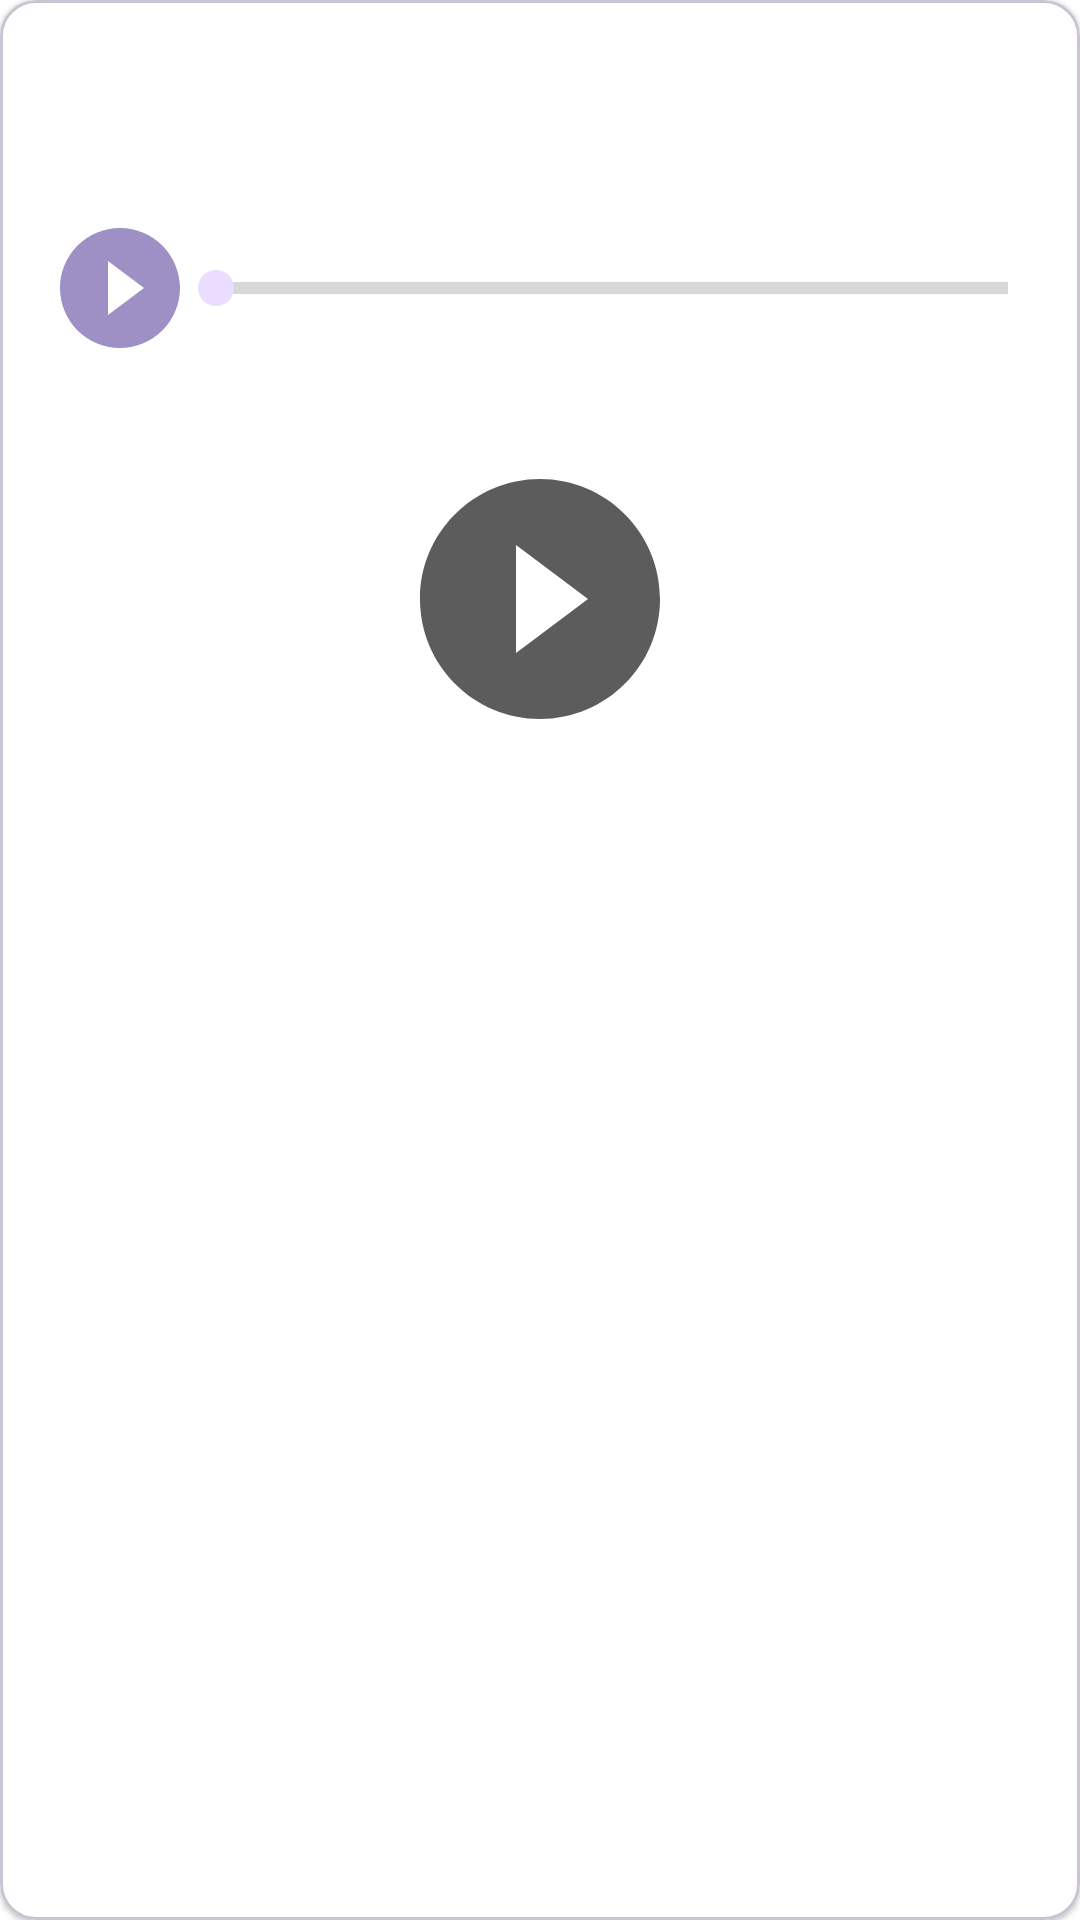

Reconstruct the res/layout file that produces this screen, plus the resources it refers to.
<!-- AndroidManifest.xml: application theme Theme.NeWork -->
<!-- res/layout/card_post.xml -->
<?xml version="1.0" encoding="utf-8"?>
<com.google.android.material.card.MaterialCardView xmlns:android="http://schemas.android.com/apk/res/android"
    android:layout_width="match_parent"
    android:layout_height="wrap_content"
    app:cardCornerRadius="@dimen/corner_radius"
    android:layout_margin="@dimen/small_spacing"
    app:strokeColor="#CAC4D0"
    app:strokeWidth="1dp"
    android:padding="@dimen/common_spacing"
    xmlns:app="http://schemas.android.com/apk/res-auto"
    xmlns:tools="http://schemas.android.com/tools">

    <androidx.constraintlayout.widget.ConstraintLayout
        android:layout_width="match_parent"
        android:layout_height="match_parent">
        <ImageView
            android:id="@+id/avatar"
            android:layout_width="@dimen/posts_avatar_size"
            android:layout_height="@dimen/posts_avatar_size"
            android:layout_marginBottom="@dimen/common_spacing"
            android:layout_marginTop="@dimen/common_spacing"
            android:layout_marginStart="@dimen/common_spacing"
            app:layout_constraintBottom_toBottomOf="@id/header"
            app:layout_constraintStart_toStartOf="parent"
            app:layout_constraintTop_toTopOf="parent"
            tools:srcCompat="@drawable/people"
            android:contentDescription="@string/avatar" />
        <TextView
            android:id="@+id/author"
            android:layout_marginStart="@dimen/common_spacing"
            android:layout_marginEnd="@dimen/common_spacing"
            app:layout_constraintBottom_toTopOf="@+id/published"
            app:layout_constraintEnd_toStartOf="@id/menu"
            app:layout_constraintStart_toEndOf="@id/avatar"
            app:layout_constraintTop_toTopOf="parent"
            app:layout_constraintVertical_chainStyle="packed"
            style="@style/HeaderText"
            tools:text="ergergwq"/>


        <TextView
            android:id="@+id/published"
            android:layout_width="0dp"
            android:layout_height="wrap_content"
            android:layout_marginStart="@dimen/common_spacing"
            android:layout_marginEnd="@dimen/common_spacing"
            android:layout_marginBottom="@dimen/common_spacing"
            app:layout_constraintBottom_toBottomOf="@id/header"
            app:layout_constraintEnd_toStartOf="@id/menu"
            app:layout_constraintStart_toEndOf="@id/avatar"
            app:layout_constraintTop_toBottomOf="@id/author"
            tools:text="1020202"/>
        

        <com.google.android.material.button.MaterialButton
            android:id="@+id/menu"
            android:layout_width="wrap_content"
            android:layout_height="wrap_content"
            android:layout_marginBottom="@dimen/common_spacing"
            app:icon="@drawable/ic_more_vert_24"
            app:layout_constraintEnd_toEndOf="parent"
            app:layout_constraintTop_toTopOf="parent"
            style="@style/IconButton"
            />

        <androidx.constraintlayout.widget.Barrier
            android:id="@+id/header"
            android:layout_width="wrap_content"
            android:layout_height="wrap_content"
            app:barrierDirection="bottom"
            app:constraint_referenced_ids="avatar,published,menu" />

        <FrameLayout
            android:id="@+id/attachment"
            android:layout_width="match_parent"
            android:layout_height="wrap_content"
            app:layout_constraintStart_toStartOf="parent"
            app:layout_constraintEnd_toEndOf="parent"
            app:layout_constraintTop_toBottomOf="@id/header">
            <ImageView
                android:id="@+id/imageAttachment"
                android:layout_width="match_parent"
                android:layout_height="300dp"
                android:adjustViewBounds="true"
                android:visibility="visible"
                android:contentDescription="@string/attachment" />
            <include layout="@layout/audio_attachment_nested" android:id="@+id/audio_attachment"/>
            <include layout="@layout/video_attachment_nested" android:id="@+id/video_attachment"/>
        </FrameLayout>
        <TextView
            android:id="@+id/content"
            android:layout_width="0dp"
            android:layout_height="wrap_content"
            android:autoLink="web"
            android:textColorLink="@color/primary"
            android:lineSpacingMultiplier="1.5"
            android:paddingTop="@dimen/common_spacing"
            android:paddingBottom="@dimen/common_spacing"
            android:layout_marginStart="@dimen/common_spacing"
            android:layout_marginEnd="@dimen/common_spacing"
            app:layout_constraintEnd_toEndOf="parent"
            app:layout_constraintStart_toStartOf="parent"
            app:layout_constraintTop_toBottomOf="@id/attachment"
            tools:text="Слушайте, а как вы относитесь к тому, чтобы собраться большой компанией и поиграть в настолки? У меня есть несколько клевых игр, можем устроить вечер настолок! Пишите в лс или звоните"/>
        
        <TextView
            android:id="@+id/link"
            android:layout_width="match_parent"
            android:layout_height="wrap_content"
            app:layout_constraintTop_toBottomOf="@id/content"
            app:layout_constraintStart_toStartOf="parent"
            android:layout_marginStart="@dimen/common_spacing"
            style="@style/Link"
            tools:text="www.ya.ru"
            />
        <com.google.android.material.button.MaterialButton
            android:id="@+id/like"
            style="@style/LikeCheckBox"
            android:layout_width="wrap_content"
            android:layout_height="wrap_content"
            android:checkable="true"
            app:icon="@drawable/ic_like_24dp"
            app:layout_constraintStart_toStartOf="parent"
            app:layout_constraintTop_toBottomOf="@id/link"
            android:layout_marginStart="@dimen/common_spacing"
            tools:text="10" />
        

        <com.google.android.material.button.MaterialButton
            android:id="@+id/share"
            android:layout_width="wrap_content"
            android:layout_height="wrap_content"
            android:layout_marginStart="@dimen/common_spacing"
            app:layout_constraintStart_toEndOf="@+id/like"
            app:layout_constraintTop_toBottomOf="@id/link"
            app:icon="@drawable/ic_share_24"
            style="@style/IconButton"
            />
    </androidx.constraintlayout.widget.ConstraintLayout>

</com.google.android.material.card.MaterialCardView>
<!-- res/layout/audio_attachment_nested.xml (included above) -->
<?xml version="1.0" encoding="utf-8"?>
<androidx.constraintlayout.widget.ConstraintLayout xmlns:android="http://schemas.android.com/apk/res/android"
    android:layout_width="match_parent"
    android:layout_height="wrap_content"
    xmlns:app="http://schemas.android.com/apk/res-auto"
    android:visibility="visible"
    android:id="@+id/audio_attachment_nested">

    <ImageButton
        android:id="@+id/playAudio"
        android:layout_width="@dimen/icon_button_min_size"
        android:layout_height="@dimen/icon_button_min_size"
        android:layout_marginStart="@dimen/common_spacing"
        android:background="@drawable/play_circle_filled"
        android:backgroundTint="@color/primary"
        android:contentDescription="@string/play"
        app:layout_constraintStart_toStartOf="parent"
        app:layout_constraintTop_toTopOf="parent" />

    <SeekBar
        android:id="@+id/seek_bar"
        style="@style/Widget.AppCompat.ProgressBar.Horizontal"
        android:layout_width="0dp"
        android:layout_height="0dp"
        android:layout_gravity="center"
        android:layout_marginEnd="@dimen/common_spacing"
        android:backgroundTint="@color/primary"
        android:foregroundTint="@color/primary"
        android:indeterminate="false"
        android:indeterminateBehavior="repeat"
        android:padding="8dp"
        android:progressTint="@color/primary"
        app:layout_constraintBottom_toBottomOf="parent"
        app:layout_constraintEnd_toEndOf="parent"
        app:layout_constraintStart_toEndOf="@id/playAudio"
        app:layout_constraintTop_toTopOf="parent" />

</androidx.constraintlayout.widget.ConstraintLayout>
<!-- res/layout/video_attachment_nested.xml (included above) -->
<?xml version="1.0" encoding="utf-8"?>
<androidx.constraintlayout.widget.ConstraintLayout xmlns:android="http://schemas.android.com/apk/res/android"
    android:layout_width="match_parent"
    android:layout_height="wrap_content"
    xmlns:app="http://schemas.android.com/apk/res-auto"
    android:id="@+id/video_attachment_nested">
    <ImageView
        android:id="@+id/videoThumb"
        android:layout_width="match_parent"
        android:layout_height="255dp"
        android:scaleType="centerCrop"
        android:adjustViewBounds="true"
        app:layout_constraintTop_toTopOf="parent"
        app:layout_constraintStart_toStartOf="parent"
        app:layout_constraintEnd_toEndOf="parent"
        android:padding="@dimen/common_spacing"
        android:importantForAccessibility="no" />
    <VideoView
        android:id="@+id/videoView"
        android:layout_width="match_parent"
        android:layout_height="255dp"
        android:scaleType="centerCrop"
        android:adjustViewBounds="true"
        app:layout_constraintTop_toTopOf="parent"
        app:layout_constraintStart_toStartOf="parent"
        app:layout_constraintEnd_toEndOf="parent"
        android:visibility="invisible"/>
    <ImageButton
        android:id="@+id/playVideo"
        android:layout_width="@dimen/icon_button_big_size"
        android:layout_height="@dimen/icon_button_big_size"
        android:background="@drawable/play_circle_filled"
        app:layout_constraintStart_toStartOf="parent"
        app:layout_constraintTop_toTopOf="parent"
        app:layout_constraintBottom_toBottomOf="parent"
        app:layout_constraintEnd_toEndOf="parent"
        android:contentDescription="@string/play" />
</androidx.constraintlayout.widget.ConstraintLayout>
<!-- resources referenced by this layout -->
<resources>
  <color name="primary">#6750A4</color>
  <dimen name="common_spacing">16dp</dimen>
  <dimen name="corner_radius">12dp</dimen>
  <dimen name="icon_button_big_size">96dp</dimen>
  <dimen name="icon_button_min_size">48dp</dimen>
  <dimen name="posts_avatar_size">40dp</dimen>
  <dimen name="small_spacing">8dp</dimen>
  <!-- drawable play_circle_filled (drawable) -->
  <vector android:alpha="0.8" android:height="96dp"
      android:viewportHeight="96" android:viewportWidth="96"
      android:width="96dp" xmlns:android="http://schemas.android.com/apk/res/android">
      <group>
          <clip-path android:pathData="M0,0h96v96h-96z"/>
          <path android:fillAlpha="0.8" android:fillColor="#000000" android:pathData="M48,8C25.92,8 8,25.92 8,48C8,70.08 25.92,88 48,88C70.08,88 88,70.08 88,48C88,25.92 70.08,8 48,8ZM40,66V30L64,48L40,66Z"/>
      </group>
  </vector>
  <string name="attachment">Attachment</string>
  <string name="avatar">Avatar</string>
  <string name="play">Play</string>
  <style name="HeaderText">
          <item name="android:layout_width">0dp</item>
          <item name="android:layout_height">wrap_content</item>
          <item name="android:ellipsize">end</item>
          <item name="android:singleLine">true</item>
          <item name="android:textColor">@color/header_text_color</item>
          <item name="android:textSize">16sp</item>
          <item name="android:textStyle">bold</item>
      </style>
  <style name="LikeCheckBox" parent="Widget.MaterialComponents.Button.TextButton.Icon">
          <item name="iconTint">@color/icon_button_tint</item>
          <item name="android:textColor">@color/icon_button_tint</item>
          <item name="android:minWidth">@dimen/icon_button_min_size</item>
          <item name="android:minHeight">@dimen/icon_button_min_size</item>
      </style>
  <style name="Link">
          <item name="android:textColorLink">@color/primary</item>
          <item name="android:visibility">gone</item>
          <item name="android:autoLink">web</item>
      </style>
  <color name="header_text_color">#1D1B20</color>
  <dimen name="icon_button_padding">12dp</dimen>
  <color name="purple_700">#FF3700B3</color>
  <color name="white">#FFFFFFFF</color>
  <color name="secondary">#EADDFF</color>
  <color name="teal_700">#FF018786</color>
  <color name="black">#FF000000</color>
  <style name="Toolbar" parent="@style/Widget.MaterialComponents.Toolbar.Primary">
          <item name="android:background">@color/appbar_color</item>
          <item name="titleTextColor">@color/header_text_color</item>
          <item name="android:layout_width">match_parent</item>
          <item name="android:layout_height">?attr/actionBarSize</item>
          <item name="actionOverflowButtonStyle">@style/OverFlow</item>
      </style>
  <style name="CheckBox" parent="Widget.MaterialComponents.CompoundButton.CheckBox">
          <item name="buttonTint">@color/checkbox_tint</item>
          <item name="android:minWidth">@dimen/icon_button_min_size</item>
          <item name="android:minHeight">@dimen/icon_button_min_size</item>
      </style>
  <style name="OverFlow" parent="Widget.AppCompat.ActionButton.Overflow">
          <item name="android:src">@drawable/account_circle</item>
      </style>
  <style name="FloatingActionButtonStyle" parent="Widget.Design.FloatingActionButton">
          <item name="shapeAppearanceOverlay">@style/Fab</item>
      </style>
  <color name="appbar_color">#FEF7FF</color>
  <style name="Fab" parent="ShapeAppearance.MaterialComponents.SmallComponent">
          <item name="cornerSize">20%</item>
      </style>
</resources>
